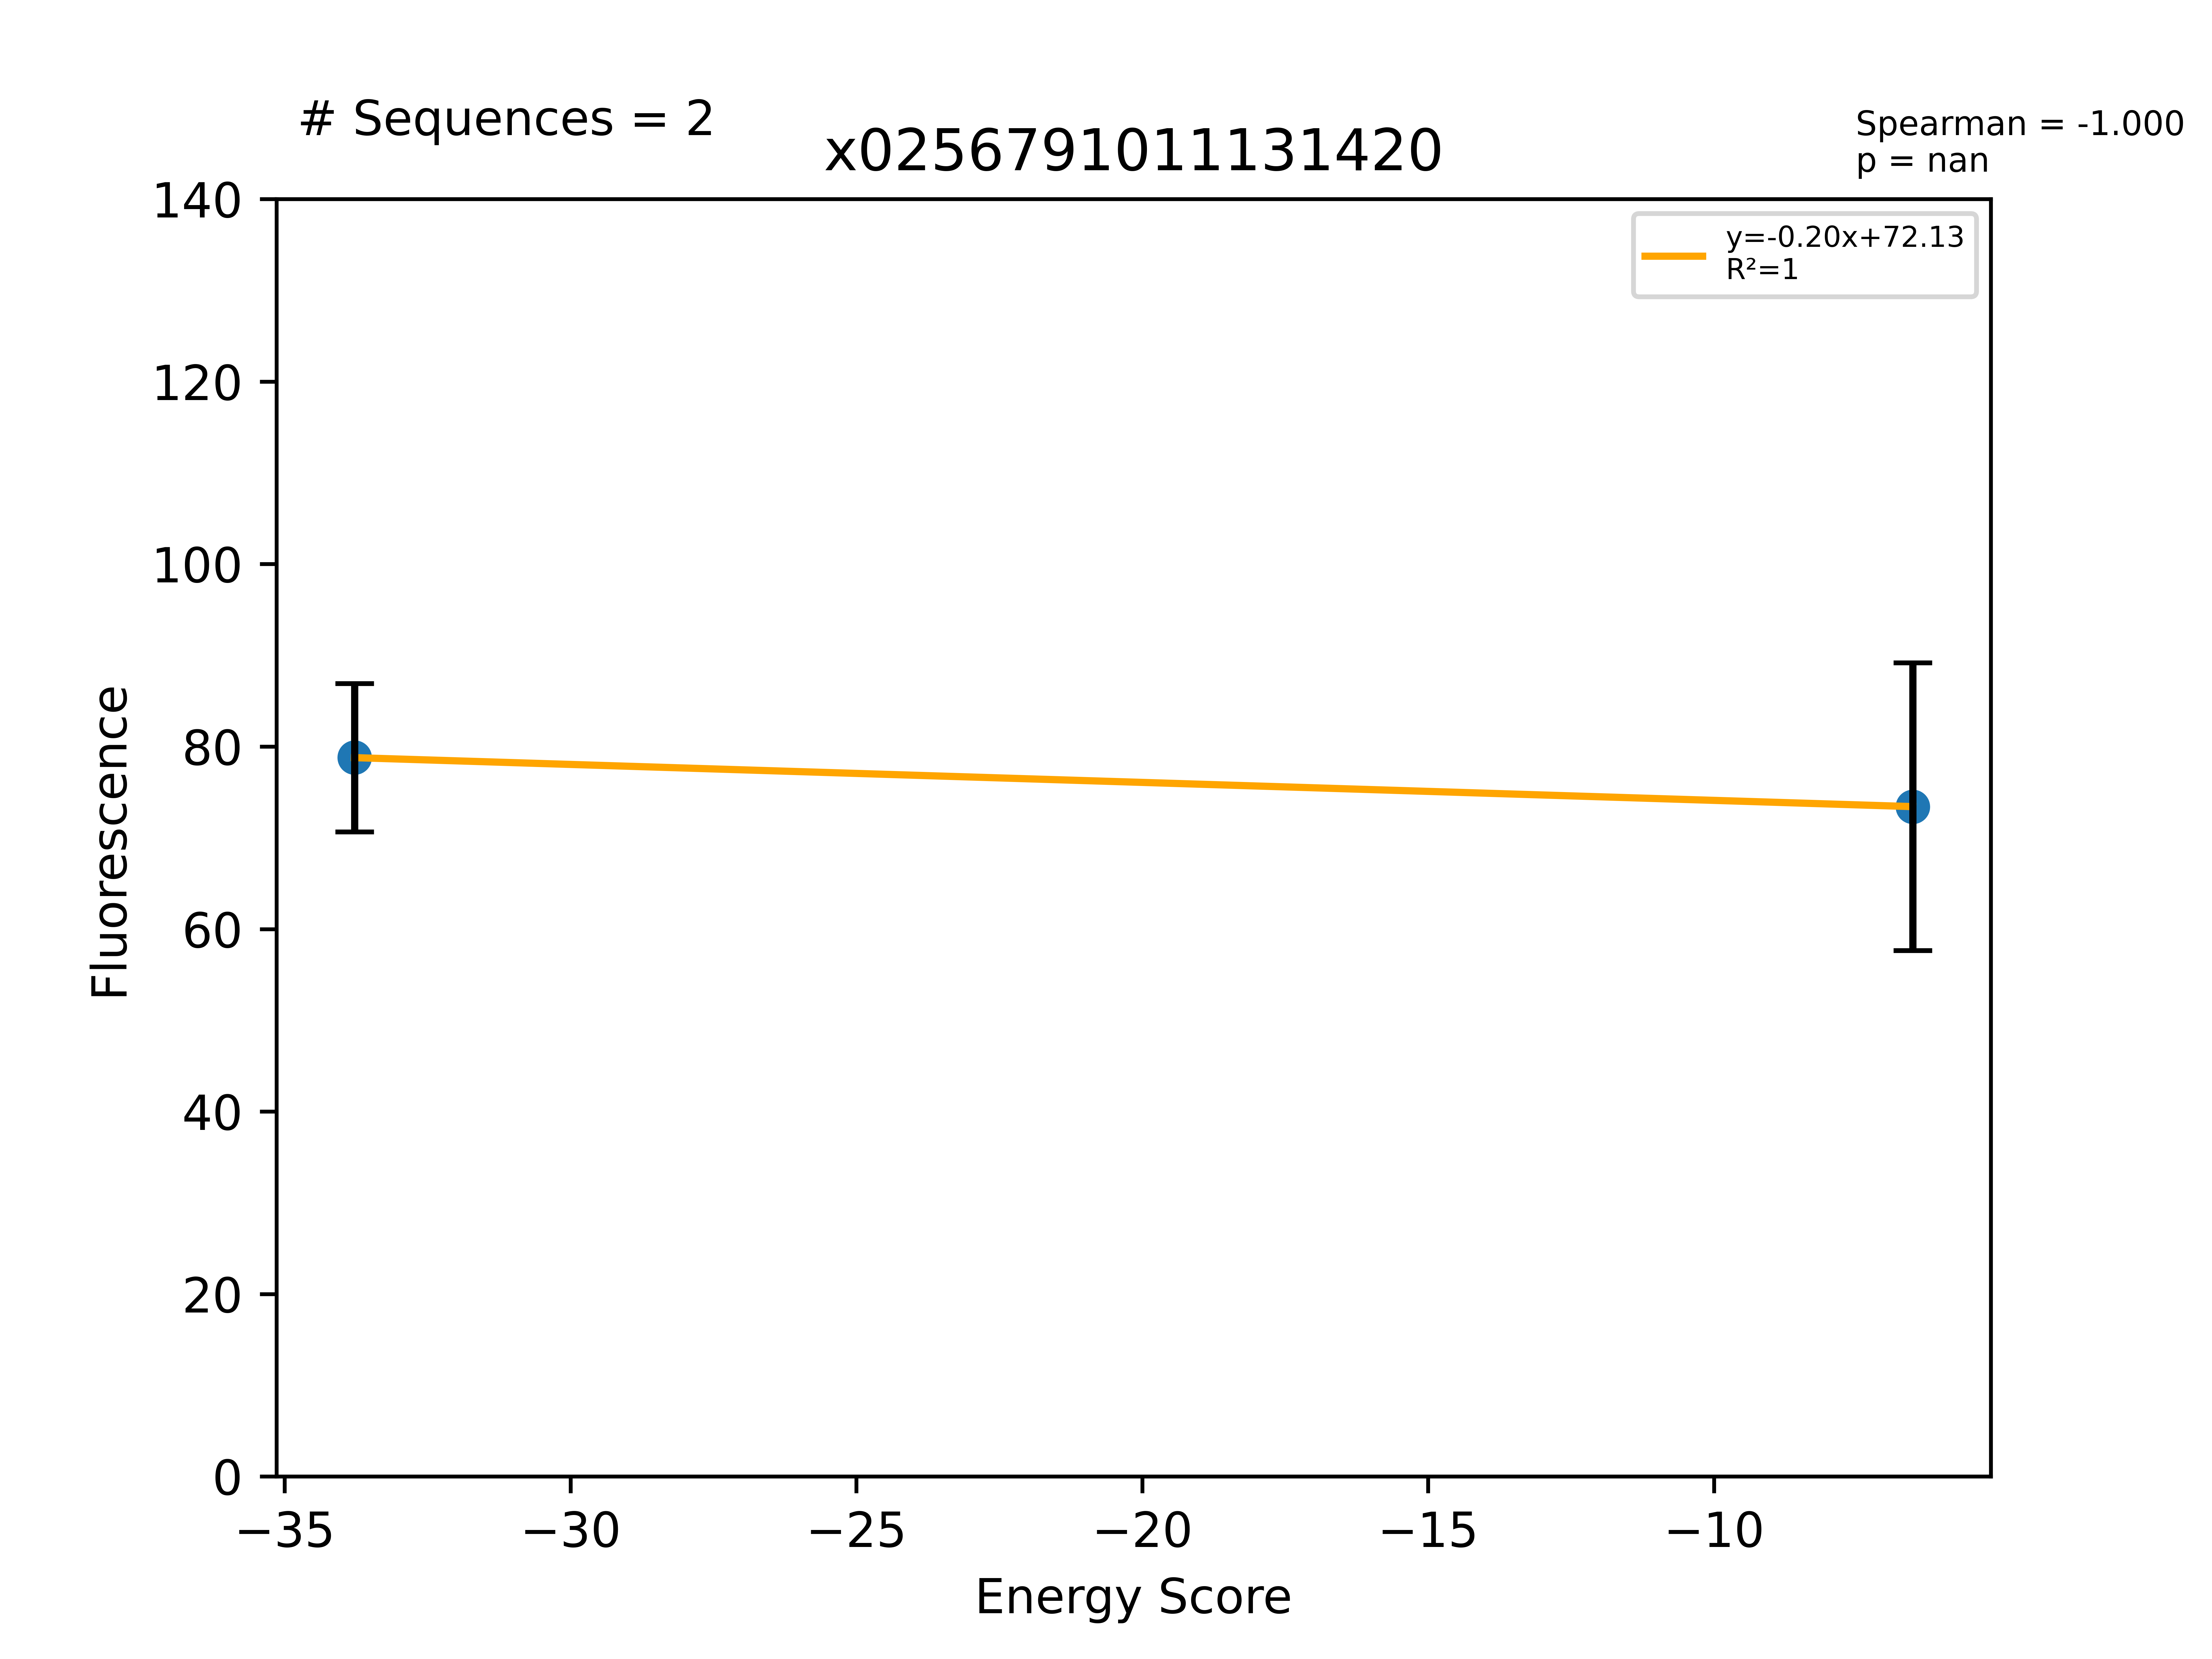

Data behind this chart, as committed beside it:
Sequence, EnergyScore, Fluorescence, FluorStdDev, PercentGpa, PercentGpaStdDev, MaltosePercentDiff, Dimer, Monomer, DimerDiff, VDWDimer, VDWDiff, HBONDDimer, HBONDDiff, IMM1Dimer, IMM1Diff, SequenceProbability, DimerSasa, MonomerSasa, startXShift, xShift, xShiftDiff, startCrossingAngle, crossingAngle
LLLLLAGILAGILVTLLLILI, -33.78, 99660, 10296, 78.79, 8.139, -91.62, -399.8, -366, -14.76, -98.6, -15.26, -68.62, -0.0301, -232.6, 0.5234, 0.0001779, 3620, 4508, 7.48, 6.441, 1.039, -61.53, -56.31
LLLLLTSTLSGFLLALLLILI, -6.522, 92870, 19951, 73.42, 15.77, -18.13, -397.8, -391.3, -1.809, -56.36, 6.931, -106.4, -15.42, -235.1, 6.679, 9.09313e-05, 3885, 4589, 7.678, 7.876, -0.1985, -62.64, -62.98
